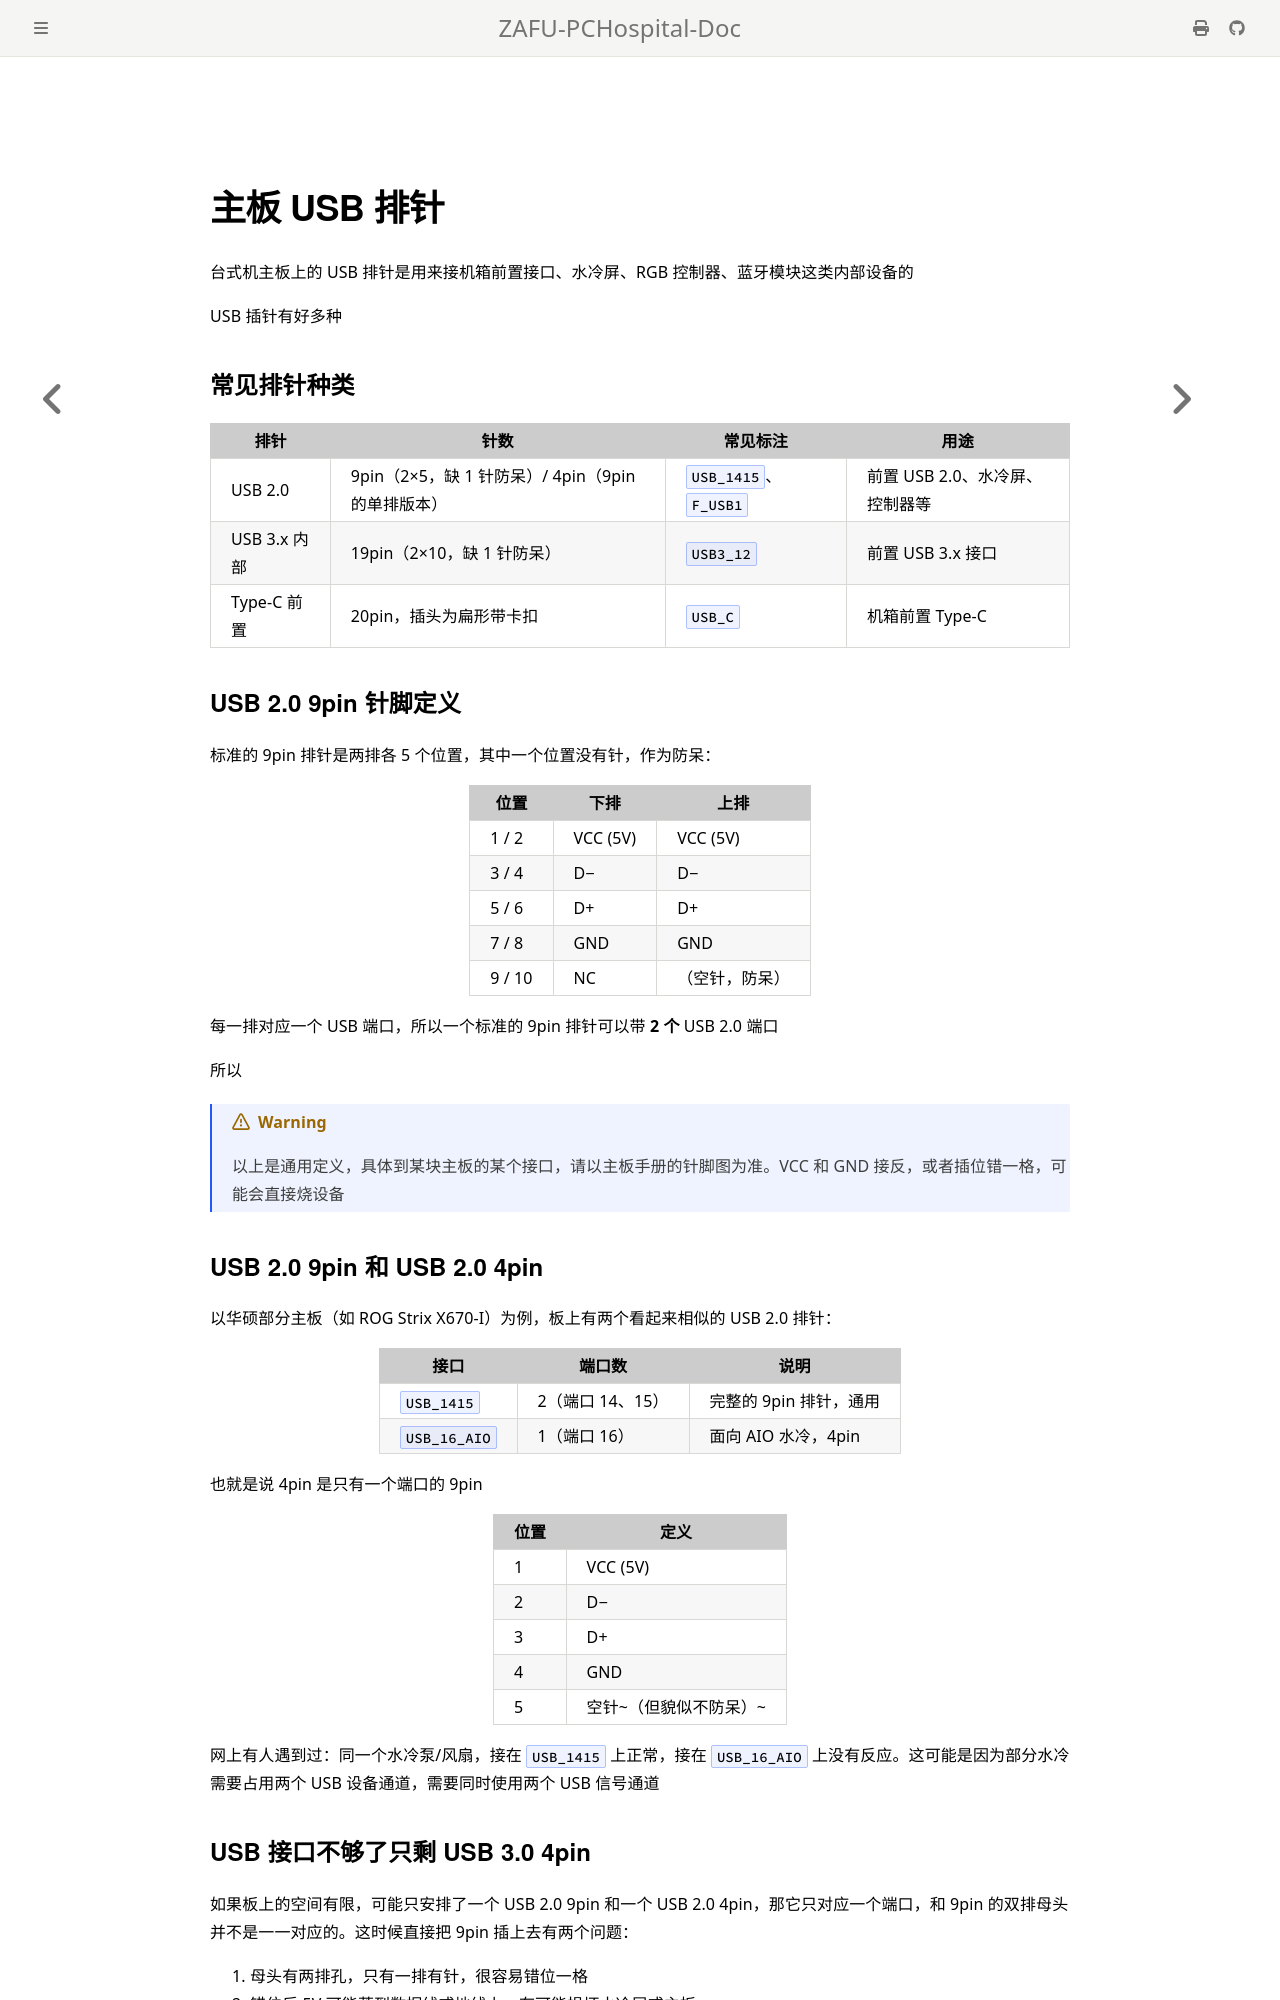

repository: ZAFU-PCHospital/ZAFU-PCHospital-Doc · page: Manual/KnowledgeBase/USBPinOut.html · generator: mdbook

## 主板 USB 排针

台式机主板上的 USB 排针是用来接机箱前置接口、水冷屏、RGB 控制器、蓝牙模块这类内部设备的

USB 插针有好多种

### 常见排针种类

| 排针         | 针数                                              | 常见标注             | 用途                           |
| ------------ | ------------------------------------------------- | -------------------- | ------------------------------ |
| USB 2.0      | 9pin（2×5，缺 1 针防呆）/ 4pin（9pin 的单排版本） | `USB_1415`、`F_USB1` | 前置 USB 2.0、水冷屏、控制器等 |
| USB 3.x 内部 | 19pin（2×10，缺 1 针防呆）                        | `USB3_12`            | 前置 USB 3.x 接口              |
| Type-C 前置  | 20pin，插头为扁形带卡扣                           | `USB_C`              | 机箱前置 Type-C                |

### USB 2.0 9pin 针脚定义

标准的 9pin 排针是两排各 5 个位置，其中一个位置没有针，作为防呆：

| 位置   | 下排     | 上排           |
| ------ | -------- | -------------- |
| 1 / 2  | VCC (5V) | VCC (5V)       |
| 3 / 4  | D−       | D−             |
| 5 / 6  | D+       | D+             |
| 7 / 8  | GND      | GND            |
| 9 / 10 | NC       | （空针，防呆） |

每一排对应一个 USB 端口，所以一个标准的 9pin 排针可以带 **2 个** USB 2.0 端口

所以

> [!WARNING]
> 以上是通用定义，具体到某块主板的某个接口，请以主板手册的针脚图为准。VCC 和 GND 接反，或者插位错一格，可能会直接烧设备
